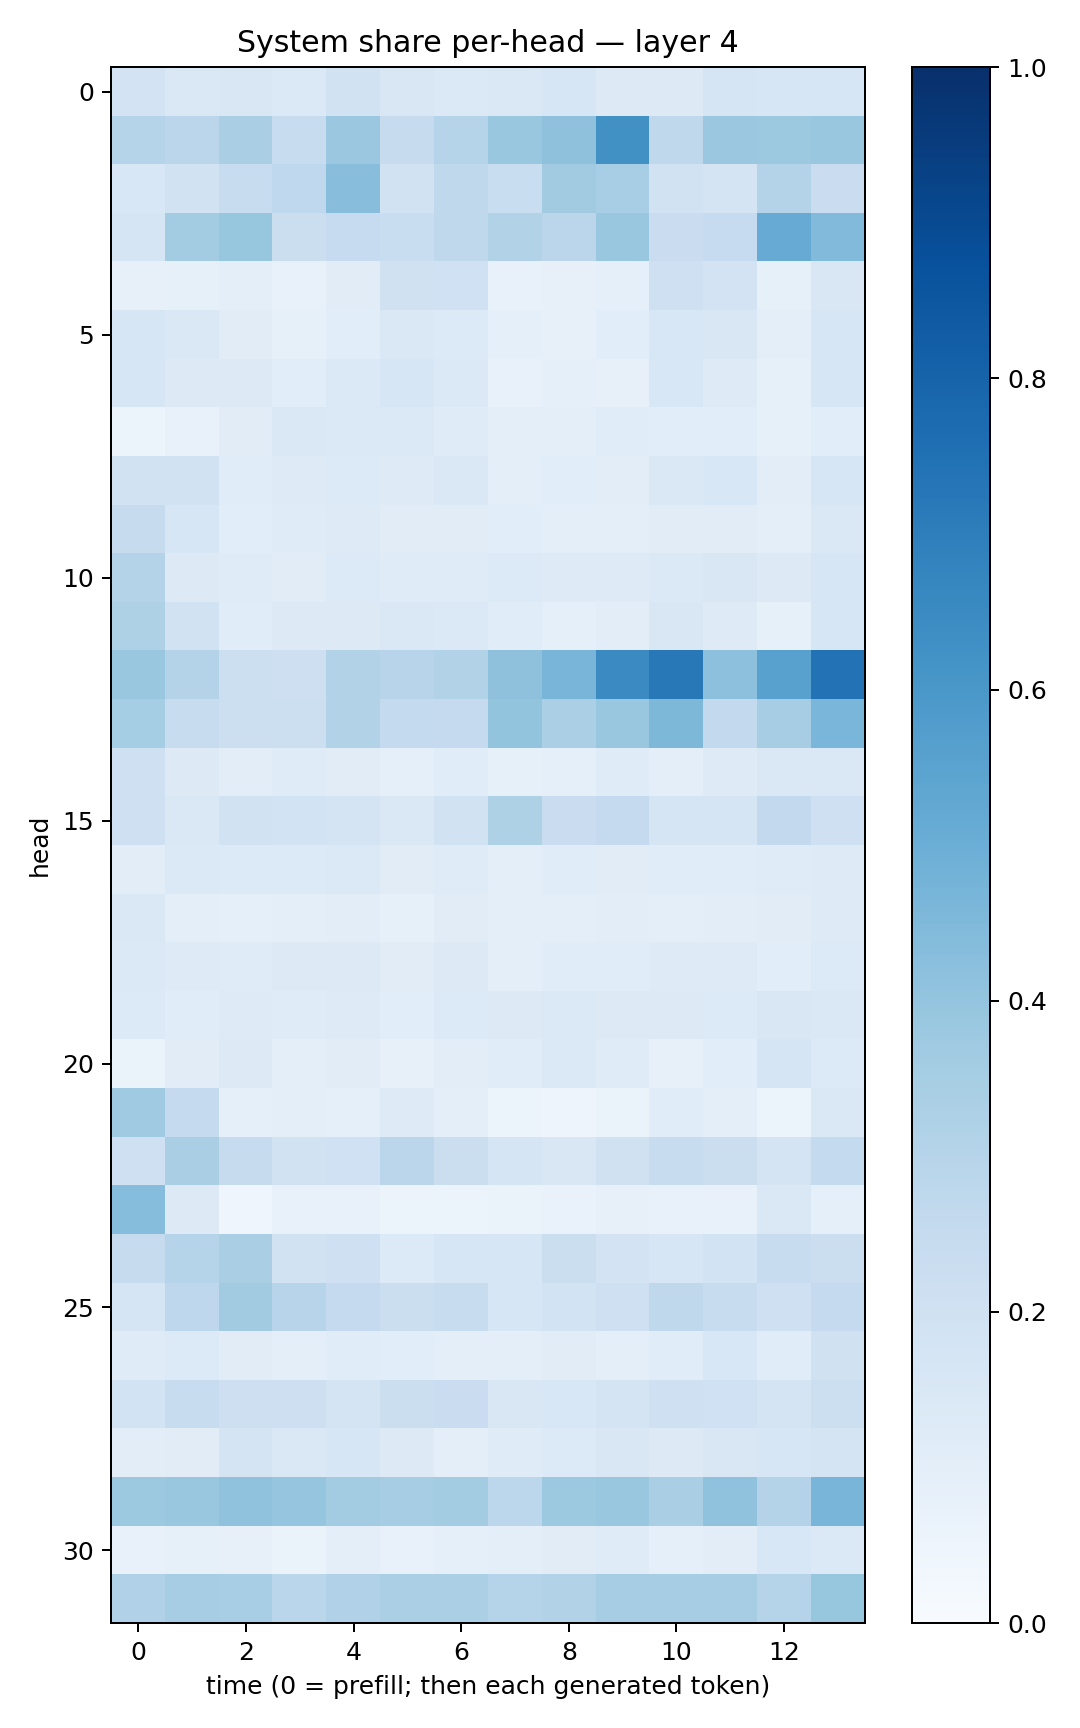

The table this chart was drawn from, first rows:
0.18192677, 0.14494243, 0.1486475, 0.13799486, 0.19344924, 0.15065359, 0.14019443, 0.14487414, 0.16058272, 0.12724893, 0.13237837, 0.17021169, 0.1582504, 0.16236201
0.3011, 0.2831, 0.3373, 0.2349, 0.3823, 0.2448, 0.2977, 0.3892, 0.4104, 0.6268, 0.2734, 0.3809, 0.3756, 0.3843
0.1524, 0.1898, 0.2408, 0.2688, 0.4274, 0.1943, 0.27, 0.2341, 0.3597, 0.3456, 0.1914, 0.1793, 0.3059, 0.2272
0.1689, 0.3585, 0.3937, 0.2203, 0.2469, 0.232, 0.2721, 0.316, 0.285, 0.3832, 0.2266, 0.2474, 0.5087, 0.4445
0.08047, 0.08302, 0.09948, 0.0741, 0.1111, 0.1984, 0.2015, 0.07219, 0.08054, 0.0911, 0.2062, 0.1817, 0.08555, 0.1499
0.1626, 0.1483, 0.1116, 0.08301, 0.1092, 0.1452, 0.1346, 0.09282, 0.08193, 0.1078, 0.1553, 0.1517, 0.09529, 0.1623
0.1565, 0.1317, 0.1323, 0.1062, 0.1374, 0.1565, 0.14, 0.07752, 0.08682, 0.08077, 0.1555, 0.1231, 0.08553, 0.1632
0.06084, 0.07149, 0.1129, 0.141, 0.1384, 0.1372, 0.1184, 0.09573, 0.09644, 0.1147, 0.1078, 0.109, 0.08429, 0.1078
0.1883, 0.1907, 0.1168, 0.1223, 0.1334, 0.122, 0.1465, 0.09442, 0.1061, 0.1028, 0.1442, 0.1555, 0.1021, 0.1594
0.2443, 0.1568, 0.1067, 0.1195, 0.1223, 0.1128, 0.1131, 0.1092, 0.1013, 0.099, 0.1098, 0.1105, 0.09471, 0.1446
0.3071, 0.1304, 0.1174, 0.1101, 0.1367, 0.1183, 0.1176, 0.1335, 0.1225, 0.1224, 0.1393, 0.1513, 0.1268, 0.1636
0.324, 0.1895, 0.1148, 0.1258, 0.1312, 0.1466, 0.1389, 0.1158, 0.09229, 0.1046, 0.1509, 0.1224, 0.08235, 0.1635
0.3893, 0.3083, 0.2155, 0.2115, 0.3122, 0.2966, 0.3132, 0.4139, 0.4677, 0.6488, 0.721, 0.415, 0.5557, 0.7442
0.3552, 0.2383, 0.2159, 0.2159, 0.3123, 0.2555, 0.2524, 0.3985, 0.3353, 0.3851, 0.4547, 0.2583, 0.3488, 0.4634
0.208, 0.1254, 0.1044, 0.1196, 0.1113, 0.09264, 0.1157, 0.08445, 0.08725, 0.1191, 0.1005, 0.1246, 0.1423, 0.1449
0.2042, 0.1421, 0.1891, 0.1838, 0.1745, 0.1428, 0.1932, 0.3229, 0.227, 0.251, 0.1663, 0.1689, 0.258, 0.2065
0.1043, 0.1374, 0.1354, 0.1348, 0.1388, 0.1113, 0.121, 0.09923, 0.1144, 0.1109, 0.1135, 0.1134, 0.1197, 0.1246
0.148, 0.09985, 0.08993, 0.09466, 0.1032, 0.08329, 0.1118, 0.09786, 0.1007, 0.1022, 0.09609, 0.1041, 0.1107, 0.1224
0.138, 0.1241, 0.1173, 0.1275, 0.13, 0.1131, 0.1261, 0.09879, 0.1143, 0.1144, 0.1245, 0.1233, 0.1081, 0.136
0.1335, 0.1134, 0.122, 0.12, 0.1227, 0.1068, 0.1333, 0.1315, 0.1392, 0.1273, 0.1326, 0.1352, 0.1494, 0.1456
0.06358, 0.1129, 0.1304, 0.09974, 0.1128, 0.08191, 0.1016, 0.1139, 0.1392, 0.121, 0.08146, 0.1089, 0.1716, 0.1341
0.3699, 0.2515, 0.08664, 0.1005, 0.09341, 0.1218, 0.09654, 0.0523, 0.04717, 0.06503, 0.114, 0.0997, 0.05206, 0.1413
0.2064, 0.3393, 0.2461, 0.191, 0.1997, 0.2833, 0.2219, 0.1695, 0.1508, 0.1972, 0.2386, 0.2211, 0.1753, 0.254
0.43, 0.1271, 0.04598, 0.07245, 0.07519, 0.05305, 0.06056, 0.06432, 0.06802, 0.08088, 0.07199, 0.07492, 0.1471, 0.08612
0.2443, 0.2986, 0.3385, 0.1938, 0.2056, 0.1353, 0.161, 0.1624, 0.2253, 0.1834, 0.1607, 0.1864, 0.2398, 0.2206
0.1698, 0.277, 0.3629, 0.2956, 0.253, 0.2191, 0.2384, 0.1606, 0.1842, 0.2041, 0.2733, 0.2363, 0.2096, 0.2526
0.1177, 0.1349, 0.1124, 0.09543, 0.1156, 0.1055, 0.09936, 0.09431, 0.111, 0.1014, 0.1136, 0.1525, 0.1135, 0.1965
0.1837, 0.2405, 0.214, 0.2141, 0.1787, 0.2219, 0.2286, 0.1492, 0.1536, 0.1755, 0.2064, 0.2016, 0.1755, 0.2153
0.1032, 0.1125, 0.1761, 0.1465, 0.1636, 0.1276, 0.09609, 0.1191, 0.1347, 0.1503, 0.1299, 0.1511, 0.1625, 0.179
0.3776, 0.3884, 0.4101, 0.397, 0.357, 0.3482, 0.3559, 0.2784, 0.3786, 0.3829, 0.3366, 0.407, 0.3062, 0.4662
0.07289, 0.08428, 0.08091, 0.06583, 0.09518, 0.07705, 0.08878, 0.09929, 0.111, 0.1185, 0.08817, 0.1044, 0.1525, 0.1374
0.3197, 0.3499, 0.3459, 0.286, 0.3168, 0.3359, 0.3327, 0.3029, 0.3116, 0.351, 0.3478, 0.3482, 0.2996, 0.3921
